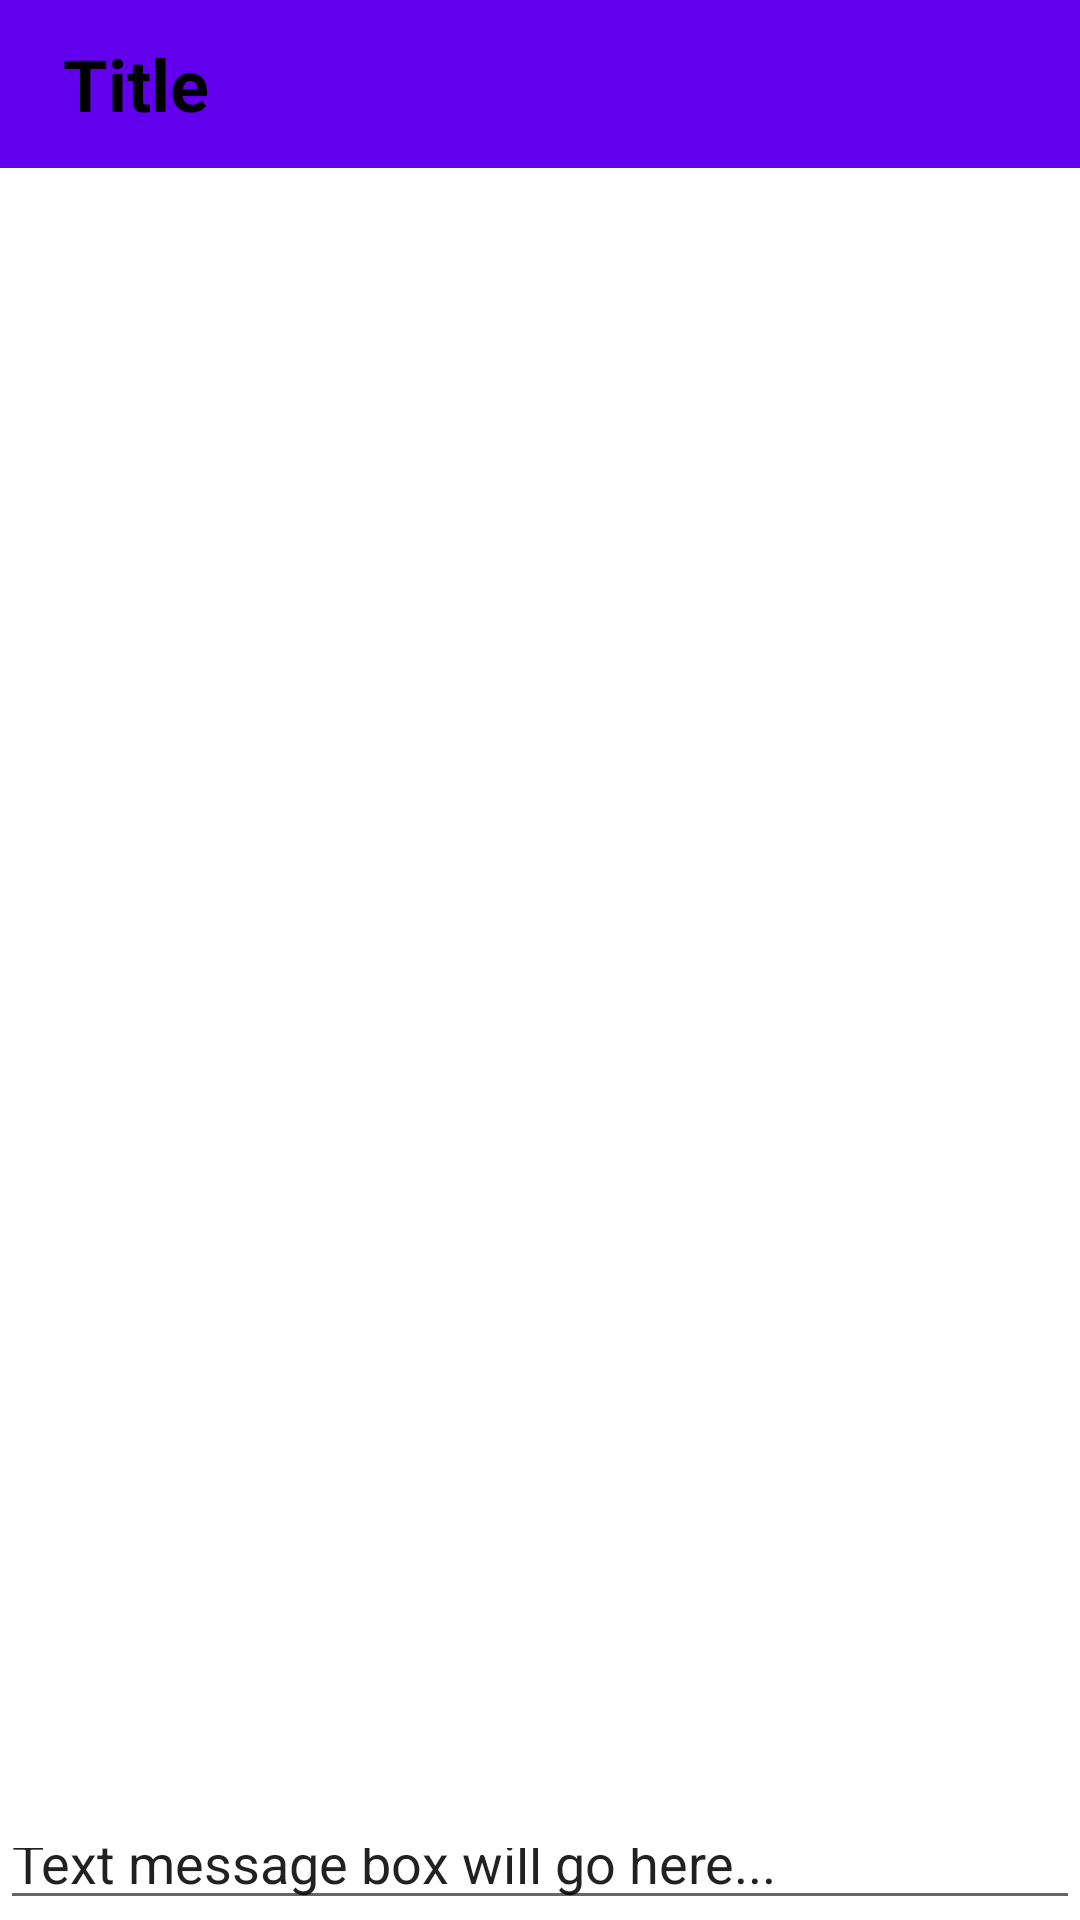

This screen was rendered from an Android layout file. Write that file and the resources it references.
<!-- AndroidManifest.xml: application theme Theme.OnlyMarks -->
<!-- res/layout/activity_one_message_thread.xml -->
<?xml version="1.0" encoding="utf-8"?>
<LinearLayout xmlns:android="http://schemas.android.com/apk/res/android"
    xmlns:app="http://schemas.android.com/apk/res-auto"
    android:orientation="vertical"
    android:layout_width="match_parent"
    android:layout_height="match_parent">

    
    <com.google.android.material.appbar.AppBarLayout
        android:layout_height="wrap_content"
        android:layout_width="match_parent">

        <androidx.appcompat.widget.Toolbar
            android:id="@+id/toolbar"
            android:layout_width="match_parent"
            android:layout_height="?attr/actionBarSize"
            android:background="?attr/colorPrimary"
            >
            <TextView
                android:id="@+id/messageHeaderText"
                android:layout_width="wrap_content"
                android:layout_height="wrap_content"
                android:padding="5dp"
                android:textSize="24dp"
                android:textColor="#000000"
                android:textStyle="bold"
                android:text = "Title"
                app:layout_constraintTop_toTopOf="parent"
                app:layout_constraintBottom_toBottomOf="parent"
                app:layout_constraintStart_toStartOf="parent"
                app:layout_constraintEnd_toEndOf="parent"
                />
        </androidx.appcompat.widget.Toolbar>
    </com.google.android.material.appbar.AppBarLayout>

    
    <androidx.recyclerview.widget.RecyclerView
        android:id="@+id/threadMessagesRecyclerView"
        android:layout_width="match_parent"
        android:layout_height="550dp"
        android:scrollbars="vertical"
        android:text = "Messages will go here..."
        />

    
    
    <EditText
        android:id="@+id/newTextMessage"
        android:layout_width="match_parent"
        android:layout_height="wrap_content"
        android:text = "Text message box will go here..."
        />
</LinearLayout>
<!-- resources referenced by this layout -->
<resources>
  <style name="Theme.OnlyMarks" parent="Theme.MaterialComponents.DayNight.DarkActionBar">
          
          <item name="colorPrimary">@color/purple_500</item>
          <item name="colorPrimaryVariant">@color/purple_700</item>
          <item name="colorOnPrimary">@color/white</item>
          
          <item name="colorSecondary">@color/teal_200</item>
          <item name="colorSecondaryVariant">@color/teal_700</item>
          <item name="colorOnSecondary">@color/black</item>
          
          <item name="android:statusBarColor">?attr/colorPrimaryVariant</item>
          
      </style>
  <!-- not gathered from this repository: default colours our renderer supplied (Android Studio template values) -->
  <color name="purple_500">#FF6200EE</color>
  <color name="purple_700">#FF3700B3</color>
  <color name="teal_200">#FF03DAC5</color>
  <color name="teal_700">#FF018786</color>
  <color name="black">#FF000000</color>
  <color name="white">#FFFFFFFF</color>
</resources>
